The GitHub repository Shabinaja/roboflow-sugarcane-diseases contains a labelled image folder "CNN classification of sugracane diseases" with 5 categories: healthy, red rot, ring spot, rust, smut. Examples follow, each with its label.

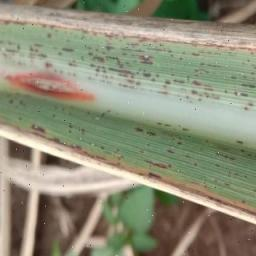
Label: rust

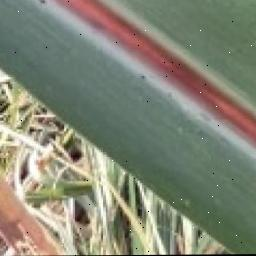
Label: red rot

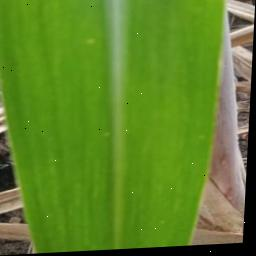
Label: healthy

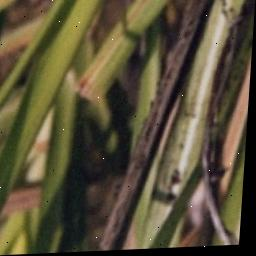
Label: smut

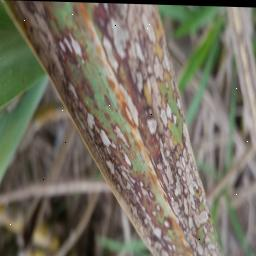
Label: ring spot

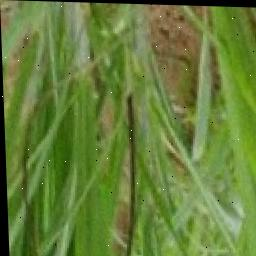
Label: smut
